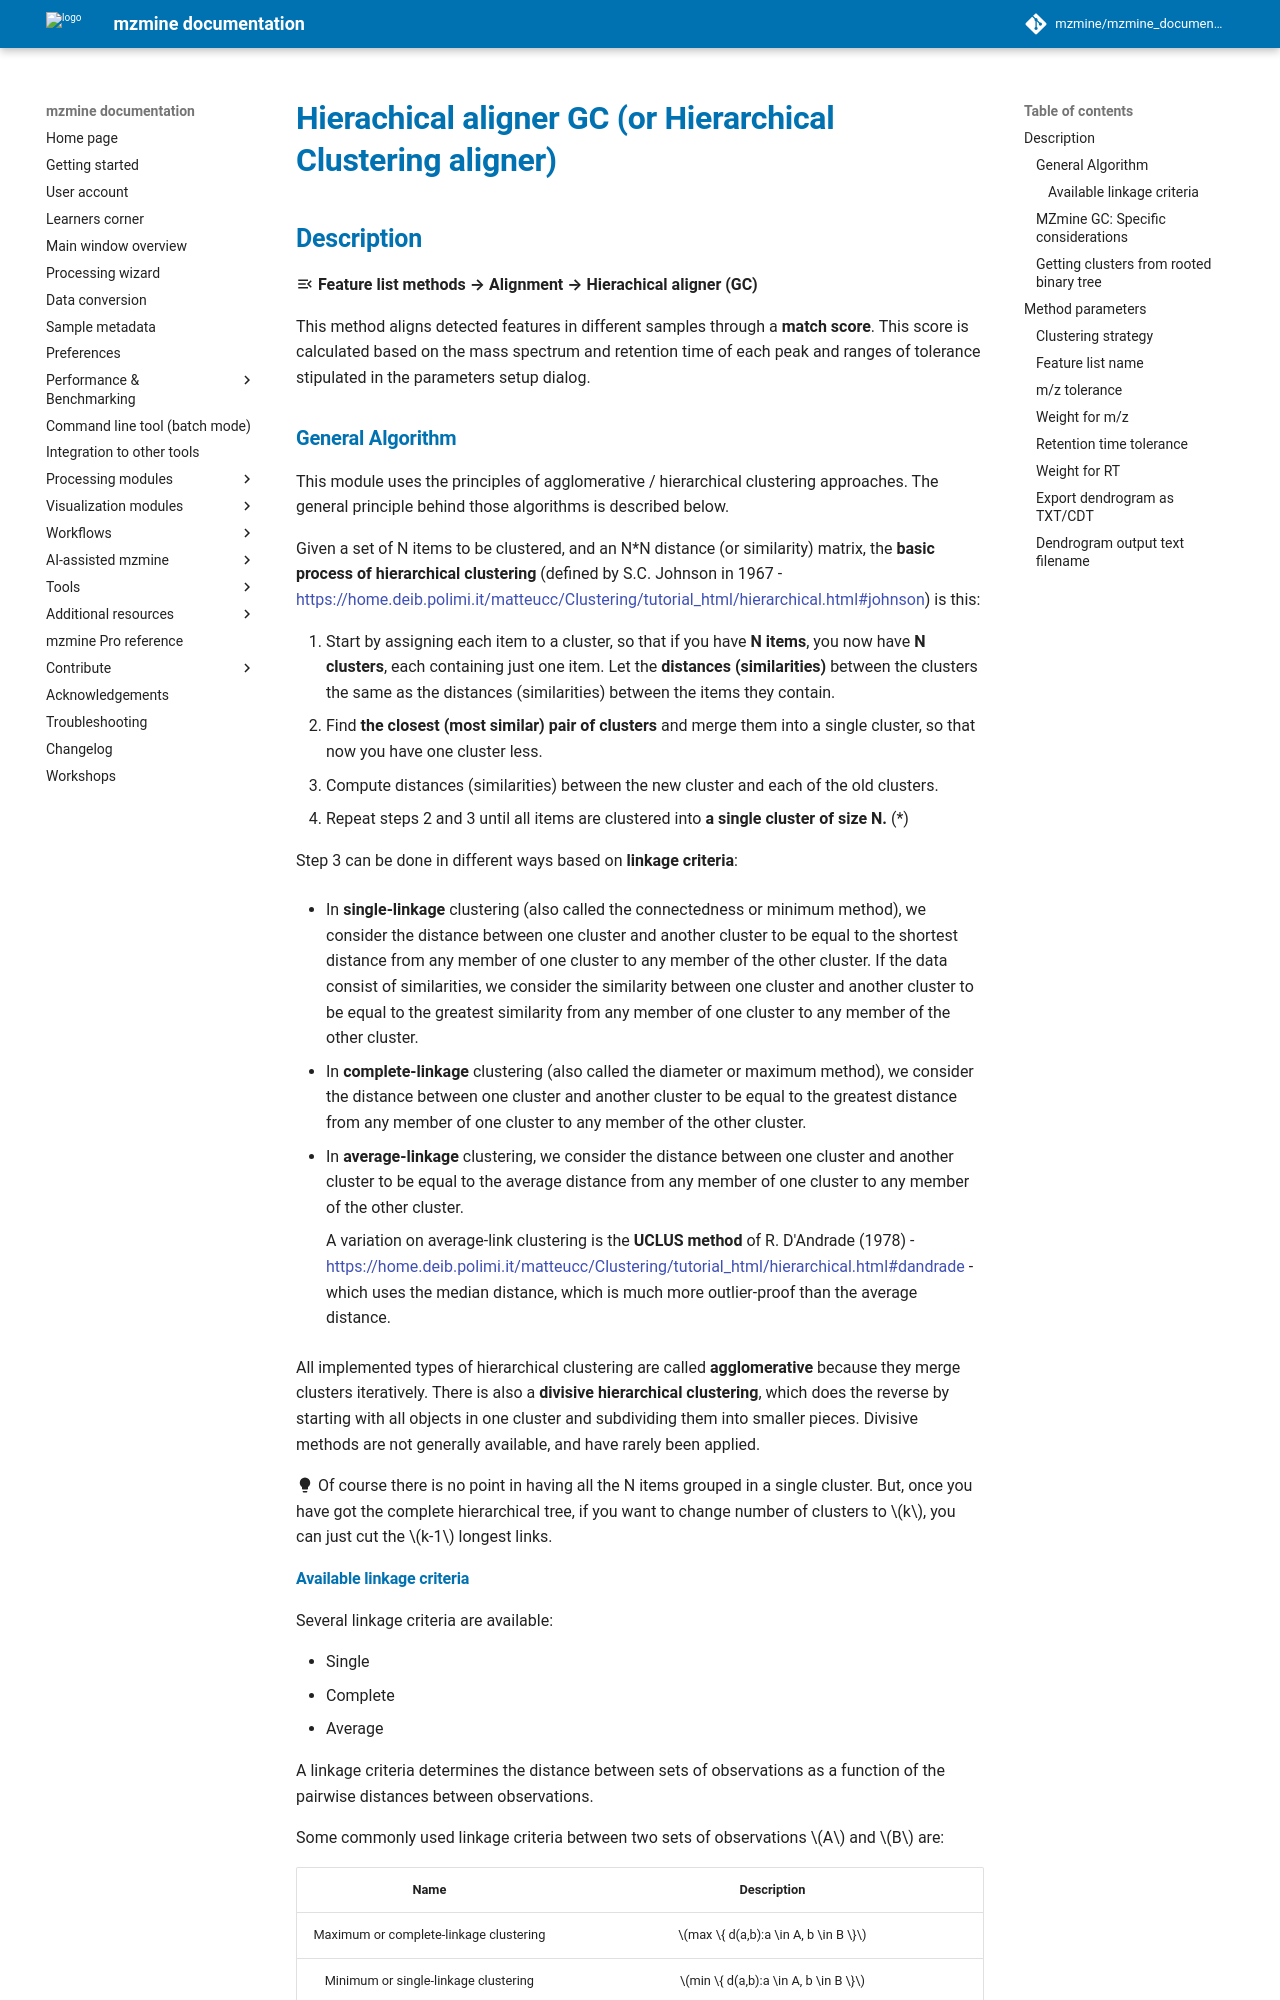

repository: mzmine/mzmine_documentation · page: 4.11/module_docs/align_hierarch/align_hierarch.html · generator: mkdocs

# **Hierachical aligner GC (or Hierarchical Clustering aligner)**

## **Description**

:material-menu-open: **Feature list methods → Alignment → Hierachical aligner (GC)**

This method aligns detected features in different samples through a **match score**. This score is calculated based on the mass spectrum and retention time of each peak and ranges of tolerance stipulated in the parameters setup dialog.

### **General Algorithm**

This module uses the principles of agglomerative / hierarchical clustering approaches. The general principle behind those algorithms is described below.

Given a set of N items to be clustered, and an N*N distance (or similarity) matrix, the **basic process of hierarchical clustering** (defined by S.C. Johnson in 1967 - <a>https://home.deib.polimi.it/matteucc/Clustering/tutorial_html/hierarchical.html#johnson</a>) is this:

1. Start by assigning each item to a cluster, so that if you have **N items**, you now have **N clusters**, each containing just one item. Let the **distances (similarities)** between the clusters the same as the distances (similarities) between the items they contain. 
2. Find **the closest (most similar) pair of clusters** and merge them into a single cluster, so that now you have one cluster less. 
3. Compute distances (similarities) between the new cluster and each of the old clusters. 
4. Repeat steps 2 and 3 until all items are clustered into **a single cluster of size N.** (*)

Step 3 can be done in different ways based on **linkage criteria**:

- In **single-linkage** clustering (also called the connectedness or minimum method), we consider the distance between one cluster and another cluster to be equal to the shortest distance from any member of one cluster to any member of the other cluster. If the data consist of similarities, we consider the similarity between one cluster and another cluster to be equal to the greatest similarity from any member of one cluster to any member of the other cluster.

- In **complete-linkage** clustering (also called the diameter or maximum method), we consider the distance between one cluster and another cluster to be equal to the greatest distance from any member of one cluster to any member of the other cluster.

- In **average-linkage** clustering, we consider the distance between one cluster and another cluster to be equal to the average distance from any member of one cluster to any member of the other cluster.

    A variation on average-link clustering is the **UCLUS method** of R. D'Andrade (1978) - <a>https://home.deib.polimi.it/matteucc/Clustering/tutorial_html/hierarchical.html#dandrade</a> - which uses the median distance, which is much more outlier-proof than the average distance.

[//]: # (TODO Decide if this info has to be that detailed)

All implemented types of hierarchical clustering are called **agglomerative** because they merge clusters iteratively. There is also a **divisive hierarchical clustering**, which does the reverse by starting with all objects in one cluster and subdividing them into smaller pieces. Divisive methods are not generally available, and have rarely been applied.

:material-lightbulb: Of course there is no point in having all the N items grouped in a single cluster. But, once you have got the complete hierarchical tree, if you want to change number of clusters to $k$, you can just cut the $k-1$ longest links.
